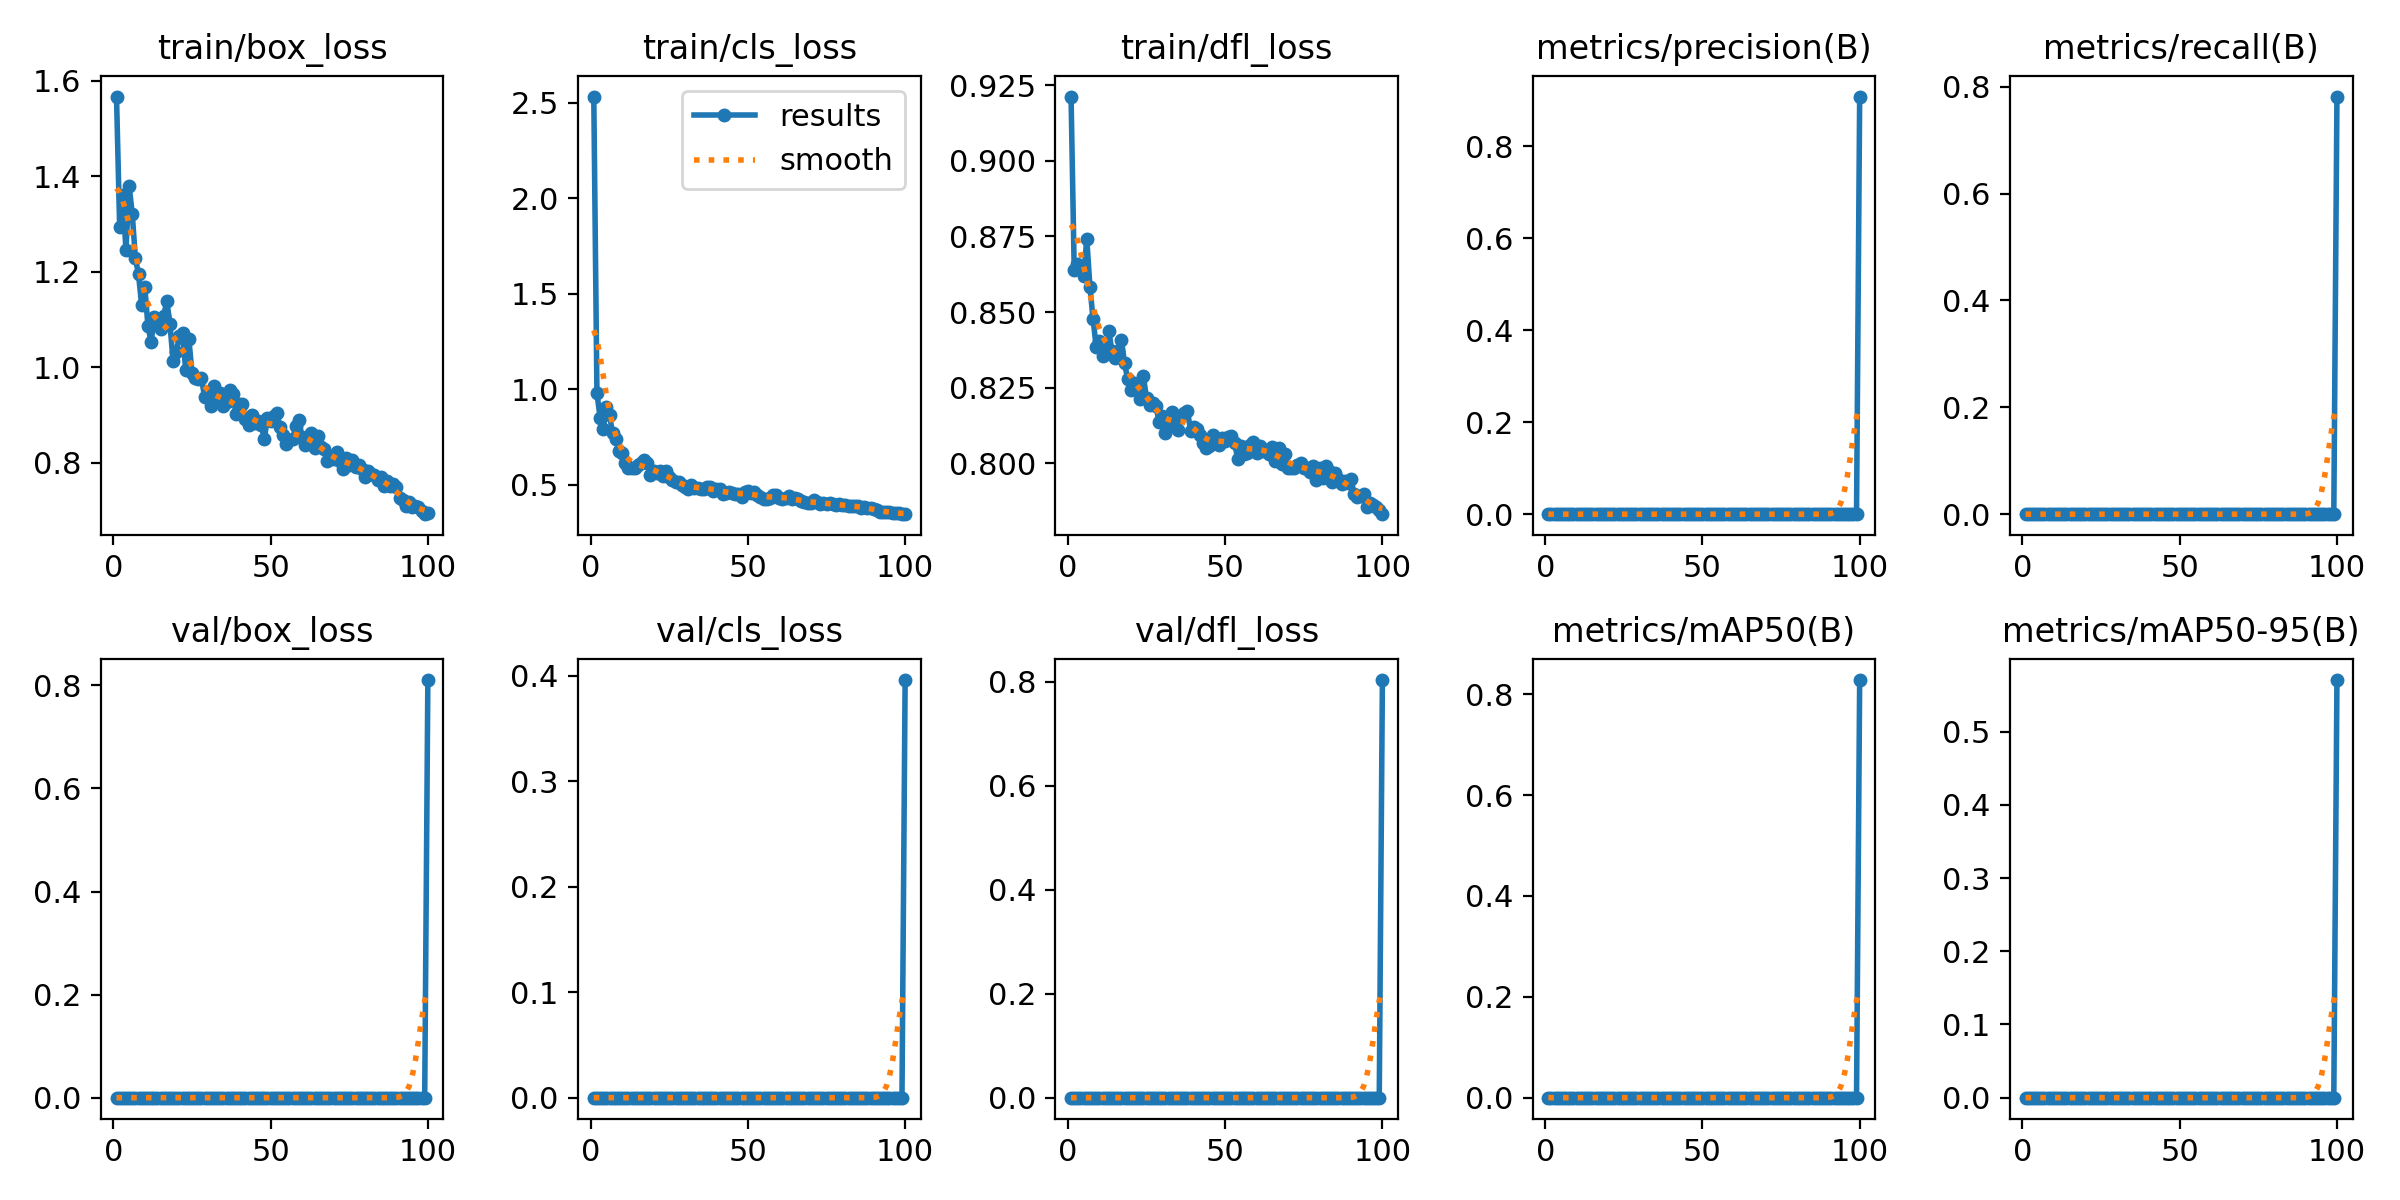

Data behind this chart, as committed beside it:
epoch, time, train/box_loss, train/cls_loss, train/dfl_loss, metrics/precision(B), metrics/recall(B), metrics/mAP50(B), metrics/mAP50-95(B), val/box_loss, val/cls_loss, val/dfl_loss, lr/pg0, lr/pg1, lr/pg2
1, 8.325, 1.567, 2.531, 0.9212, 0, 0, 0, 0, 0, 0, 0, 0.000275, 0.000275, 0.000275
2, 16.52, 1.293, 0.9801, 0.8639, 0, 0, 0, 0, 0, 0, 0, 0.0005569, 0.0005569, 0.0005569
3, 25.23, 1.36, 0.8515, 0.8658, 0, 0, 0, 0, 0, 0, 0, 0.0008332, 0.0008332, 0.0008332
4, 33.9, 1.244, 0.7903, 0.8642, 0, 0, 0, 0, 0, 0, 0, 0.001104, 0.001104, 0.001104
5, 42.59, 1.38, 0.9088, 0.8621, 0, 0, 0, 0, 0, 0, 0, 0.0012, 0.0012, 0.0012
6, 51.27, 1.321, 0.8635, 0.8741, 0, 0, 0, 0, 0, 0, 0, 0.001188, 0.001188, 0.001188
7, 59.92, 1.228, 0.7682, 0.8584, 0, 0, 0, 0, 0, 0, 0, 0.001176, 0.001176, 0.001176
8, 68.56, 1.194, 0.7377, 0.8476, 0, 0, 0, 0, 0, 0, 0, 0.001163, 0.001163, 0.001163
9, 77.24, 1.129, 0.6762, 0.8384, 0, 0, 0, 0, 0, 0, 0, 0.001151, 0.001151, 0.001151
10, 85.9, 1.168, 0.6676, 0.8405, 0, 0, 0, 0, 0, 0, 0, 0.001139, 0.001139, 0.001139
11, 95.45, 1.086, 0.6145, 0.8356, 0, 0, 0, 0, 0, 0, 0, 0.001126, 0.001126, 0.001126
12, 104.2, 1.053, 0.5893, 0.8363, 0, 0, 0, 0, 0, 0, 0, 0.001114, 0.001114, 0.001114
13, 112.9, 1.104, 0.5876, 0.8437, 0, 0, 0, 0, 0, 0, 0, 0.001102, 0.001102, 0.001102
14, 121.6, 1.097, 0.5881, 0.837, 0, 0, 0, 0, 0, 0, 0, 0.001089, 0.001089, 0.001089
15, 130.3, 1.08, 0.6008, 0.8348, 0, 0, 0, 0, 0, 0, 0, 0.001077, 0.001077, 0.001077
16, 139, 1.108, 0.6119, 0.8371, 0, 0, 0, 0, 0, 0, 0, 0.001064, 0.001064, 0.001064
17, 147.7, 1.138, 0.6281, 0.8409, 0, 0, 0, 0, 0, 0, 0, 0.001052, 0.001052, 0.001052
18, 156.4, 1.09, 0.6159, 0.833, 0, 0, 0, 0, 0, 0, 0, 0.00104, 0.00104, 0.00104
19, 166.4, 1.013, 0.5501, 0.8279, 0, 0, 0, 0, 0, 0, 0, 0.001027, 0.001027, 0.001027
20, 176.3, 1.032, 0.5722, 0.8243, 0, 0, 0, 0, 0, 0, 0, 0.001015, 0.001015, 0.001015
21, 185, 1.065, 0.5636, 0.8266, 0, 0, 0, 0, 0, 0, 0, 0.001002, 0.001002, 0.001002
22, 194.4, 1.07, 0.5738, 0.8256, 0, 0, 0, 0, 0, 0, 0, 0.0009901, 0.0009901, 0.0009901
23, 203.1, 0.994, 0.5478, 0.8213, 0, 0, 0, 0, 0, 0, 0, 0.0009778, 0.0009778, 0.0009778
24, 211.8, 1.059, 0.5738, 0.8287, 0, 0, 0, 0, 0, 0, 0, 0.0009654, 0.0009654, 0.0009654
25, 220.5, 0.9881, 0.5381, 0.8215, 0, 0, 0, 0, 0, 0, 0, 0.000953, 0.000953, 0.000953
26, 229.2, 0.9764, 0.523, 0.8194, 0, 0, 0, 0, 0, 0, 0, 0.0009406, 0.0009406, 0.0009406
27, 238, 0.9758, 0.5141, 0.82, 0, 0, 0, 0, 0, 0, 0, 0.0009283, 0.0009283, 0.0009283
28, 246.7, 0.9781, 0.5132, 0.8188, 0, 0, 0, 0, 0, 0, 0, 0.0009159, 0.0009159, 0.0009159
29, 255.5, 0.9371, 0.4959, 0.8137, 0, 0, 0, 0, 0, 0, 0, 0.0009035, 0.0009035, 0.0009035
30, 264.2, 0.9486, 0.4896, 0.8156, 0, 0, 0, 0, 0, 0, 0, 0.0008911, 0.0008911, 0.0008911
31, 273, 0.9175, 0.4761, 0.8099, 0, 0, 0, 0, 0, 0, 0, 0.0008787, 0.0008787, 0.0008787
32, 281.7, 0.9611, 0.5003, 0.8137, 0, 0, 0, 0, 0, 0, 0, 0.0008664, 0.0008664, 0.0008664
33, 290.5, 0.931, 0.482, 0.8168, 0, 0, 0, 0, 0, 0, 0, 0.000854, 0.000854, 0.000854
34, 299.3, 0.9455, 0.4853, 0.8127, 0, 0, 0, 0, 0, 0, 0, 0.0008416, 0.0008416, 0.0008416
35, 308, 0.9178, 0.4762, 0.811, 0, 0, 0, 0, 0, 0, 0, 0.0008293, 0.0008293, 0.0008293
36, 316.9, 0.926, 0.4788, 0.8156, 0, 0, 0, 0, 0, 0, 0, 0.0008169, 0.0008169, 0.0008169
37, 325.6, 0.9525, 0.4904, 0.8165, 0, 0, 0, 0, 0, 0, 0, 0.0008045, 0.0008045, 0.0008045
38, 334.4, 0.9438, 0.4895, 0.8174, 0, 0, 0, 0, 0, 0, 0, 0.0007921, 0.0007921, 0.0007921
39, 343.3, 0.901, 0.4694, 0.8108, 0, 0, 0, 0, 0, 0, 0, 0.0007797, 0.0007797, 0.0007797
40, 352.1, 0.9233, 0.4753, 0.8119, 0, 0, 0, 0, 0, 0, 0, 0.0007674, 0.0007674, 0.0007674
41, 360.9, 0.9233, 0.4764, 0.8114, 0, 0, 0, 0, 0, 0, 0, 0.000755, 0.000755, 0.000755
42, 369.6, 0.8908, 0.4526, 0.8093, 0, 0, 0, 0, 0, 0, 0, 0.0007426, 0.0007426, 0.0007426
43, 378.4, 0.8788, 0.4544, 0.8066, 0, 0, 0, 0, 0, 0, 0, 0.0007302, 0.0007302, 0.0007302
44, 387.2, 0.9001, 0.4643, 0.8051, 0, 0, 0, 0, 0, 0, 0, 0.0007179, 0.0007179, 0.0007179
45, 395.9, 0.8833, 0.4555, 0.8058, 0, 0, 0, 0, 0, 0, 0, 0.0007055, 0.0007055, 0.0007055
46, 405.7, 0.8873, 0.4525, 0.8094, 0, 0, 0, 0, 0, 0, 0, 0.0006931, 0.0006931, 0.0006931
47, 414.6, 0.8789, 0.4522, 0.8068, 0, 0, 0, 0, 0, 0, 0, 0.0006808, 0.0006808, 0.0006808
48, 423.4, 0.8495, 0.435, 0.8062, 0, 0, 0, 0, 0, 0, 0, 0.0006684, 0.0006684, 0.0006684
49, 432.2, 0.8943, 0.4608, 0.8082, 0, 0, 0, 0, 0, 0, 0, 0.000656, 0.000656, 0.000656
50, 441, 0.8868, 0.4646, 0.8072, 0, 0, 0, 0, 0, 0, 0, 0.0006436, 0.0006436, 0.0006436
51, 449.8, 0.8971, 0.4565, 0.8087, 0, 0, 0, 0, 0, 0, 0, 0.0006312, 0.0006312, 0.0006312
52, 458.5, 0.9047, 0.4595, 0.8091, 0, 0, 0, 0, 0, 0, 0, 0.0006189, 0.0006189, 0.0006189
53, 467.3, 0.8735, 0.4454, 0.8066, 0, 0, 0, 0, 0, 0, 0, 0.0006065, 0.0006065, 0.0006065
54, 476, 0.8568, 0.4353, 0.8015, 0, 0, 0, 0, 0, 0, 0, 0.0005941, 0.0005941, 0.0005941
55, 484.9, 0.8384, 0.4257, 0.8056, 0, 0, 0, 0, 0, 0, 0, 0.0005818, 0.0005818, 0.0005818
56, 494.6, 0.8464, 0.4242, 0.8032, 0, 0, 0, 0, 0, 0, 0, 0.0005694, 0.0005694, 0.0005694
57, 503.3, 0.8488, 0.4308, 0.8033, 0, 0, 0, 0, 0, 0, 0, 0.000557, 0.000557, 0.000557
58, 512.1, 0.8767, 0.4457, 0.8061, 0, 0, 0, 0, 0, 0, 0, 0.0005446, 0.0005446, 0.0005446
59, 520.9, 0.8883, 0.4482, 0.8069, 0, 0, 0, 0, 0, 0, 0, 0.0005322, 0.0005322, 0.0005322
60, 529.7, 0.8536, 0.432, 0.8033, 0, 0, 0, 0, 0, 0, 0, 0.0005199, 0.0005199, 0.0005199
... 40 more rows
